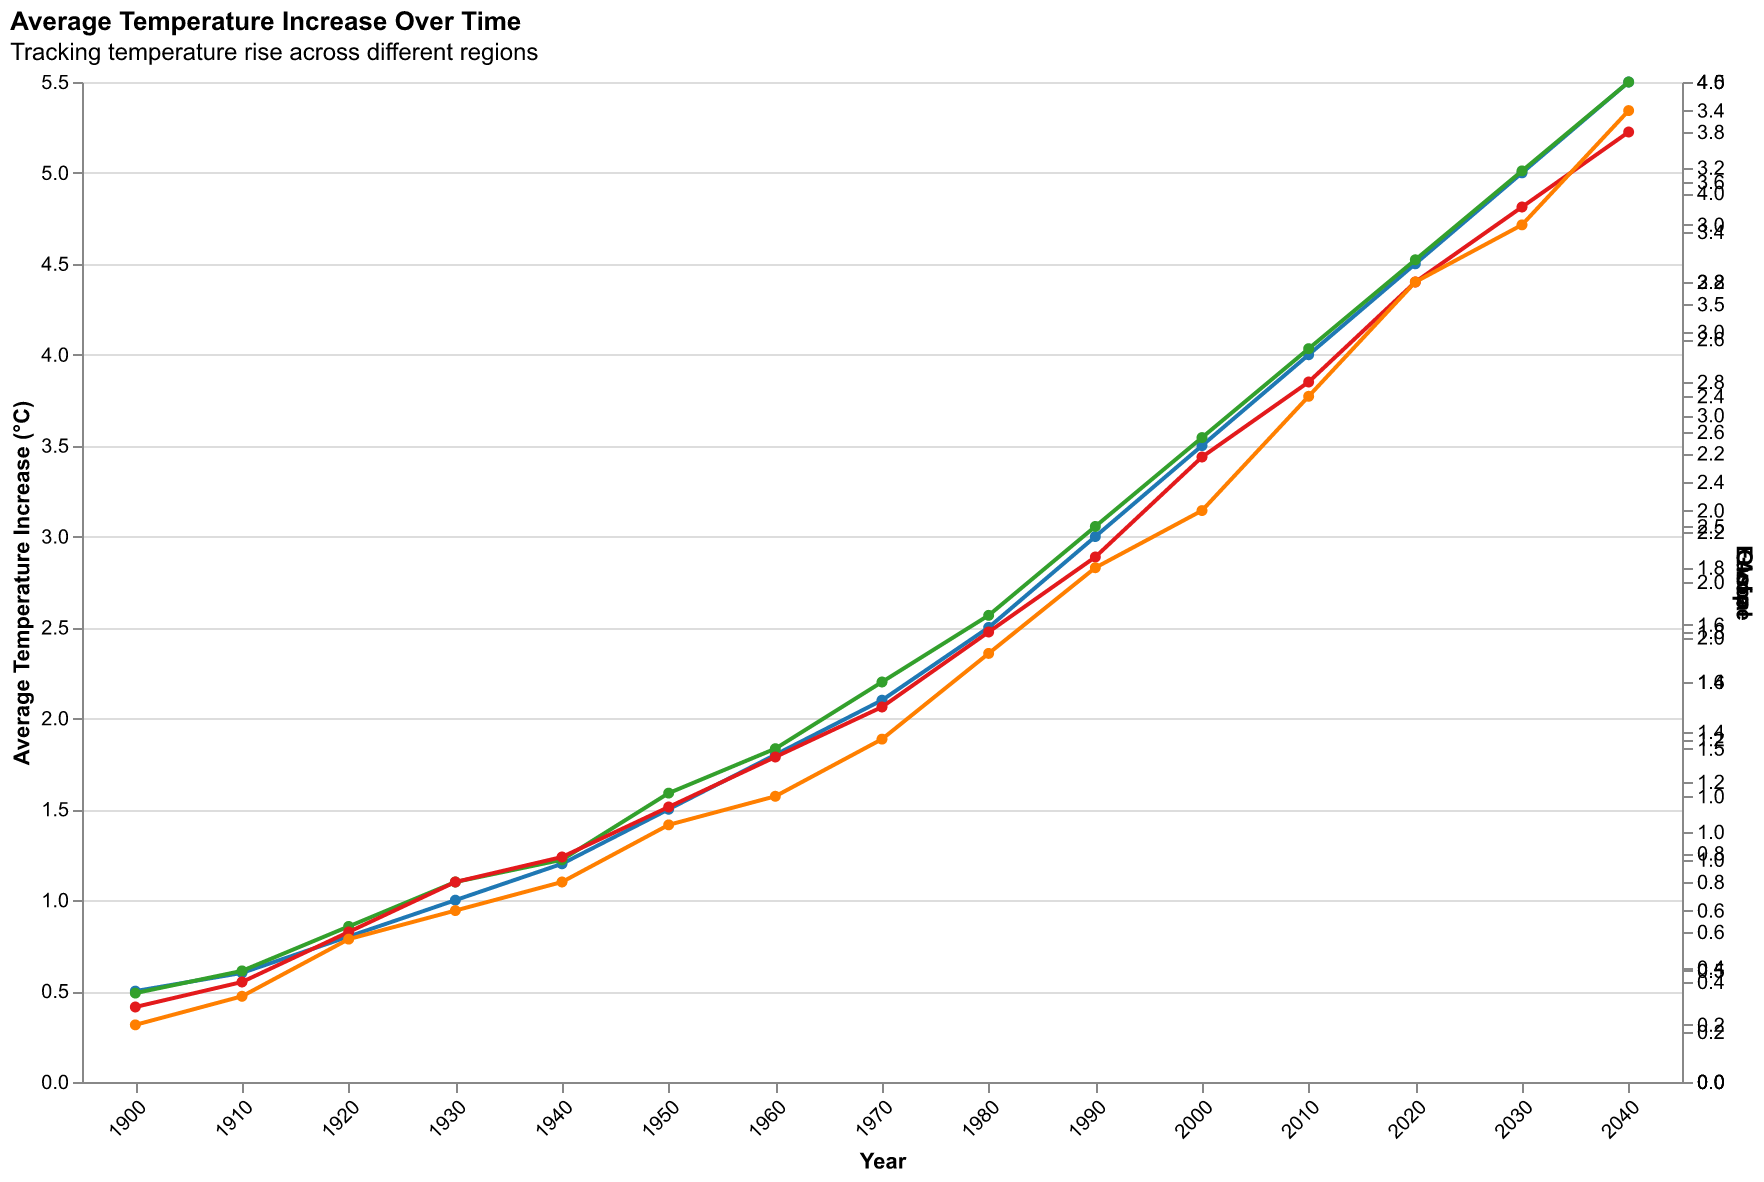

The file beside this chart, header and first rows:
Year, North America, Europe, Global, Asia
1900, 0.5, 0.4, 0.3, 0.2
1910, 0.6, 0.5, 0.4, 0.3
1920, 0.8, 0.7, 0.6, 0.5
1930, 1.0, 0.9, 0.8, 0.6
1940, 1.2, 1.0, 0.9, 0.7
1950, 1.5, 1.3, 1.1, 0.9
1960, 1.8, 1.5, 1.3, 1.0
1970, 2.1, 1.8, 1.5, 1.2
1980, 2.5, 2.1, 1.8, 1.5
1990, 3.0, 2.5, 2.1, 1.8
2000, 3.5, 2.9, 2.5, 2.0
2010, 4.0, 3.3, 2.8, 2.4
2020, 4.5, 3.7, 3.2, 2.8
2030, 5.0, 4.1, 3.5, 3.0
2040, 5.5, 4.5, 3.8, 3.4
